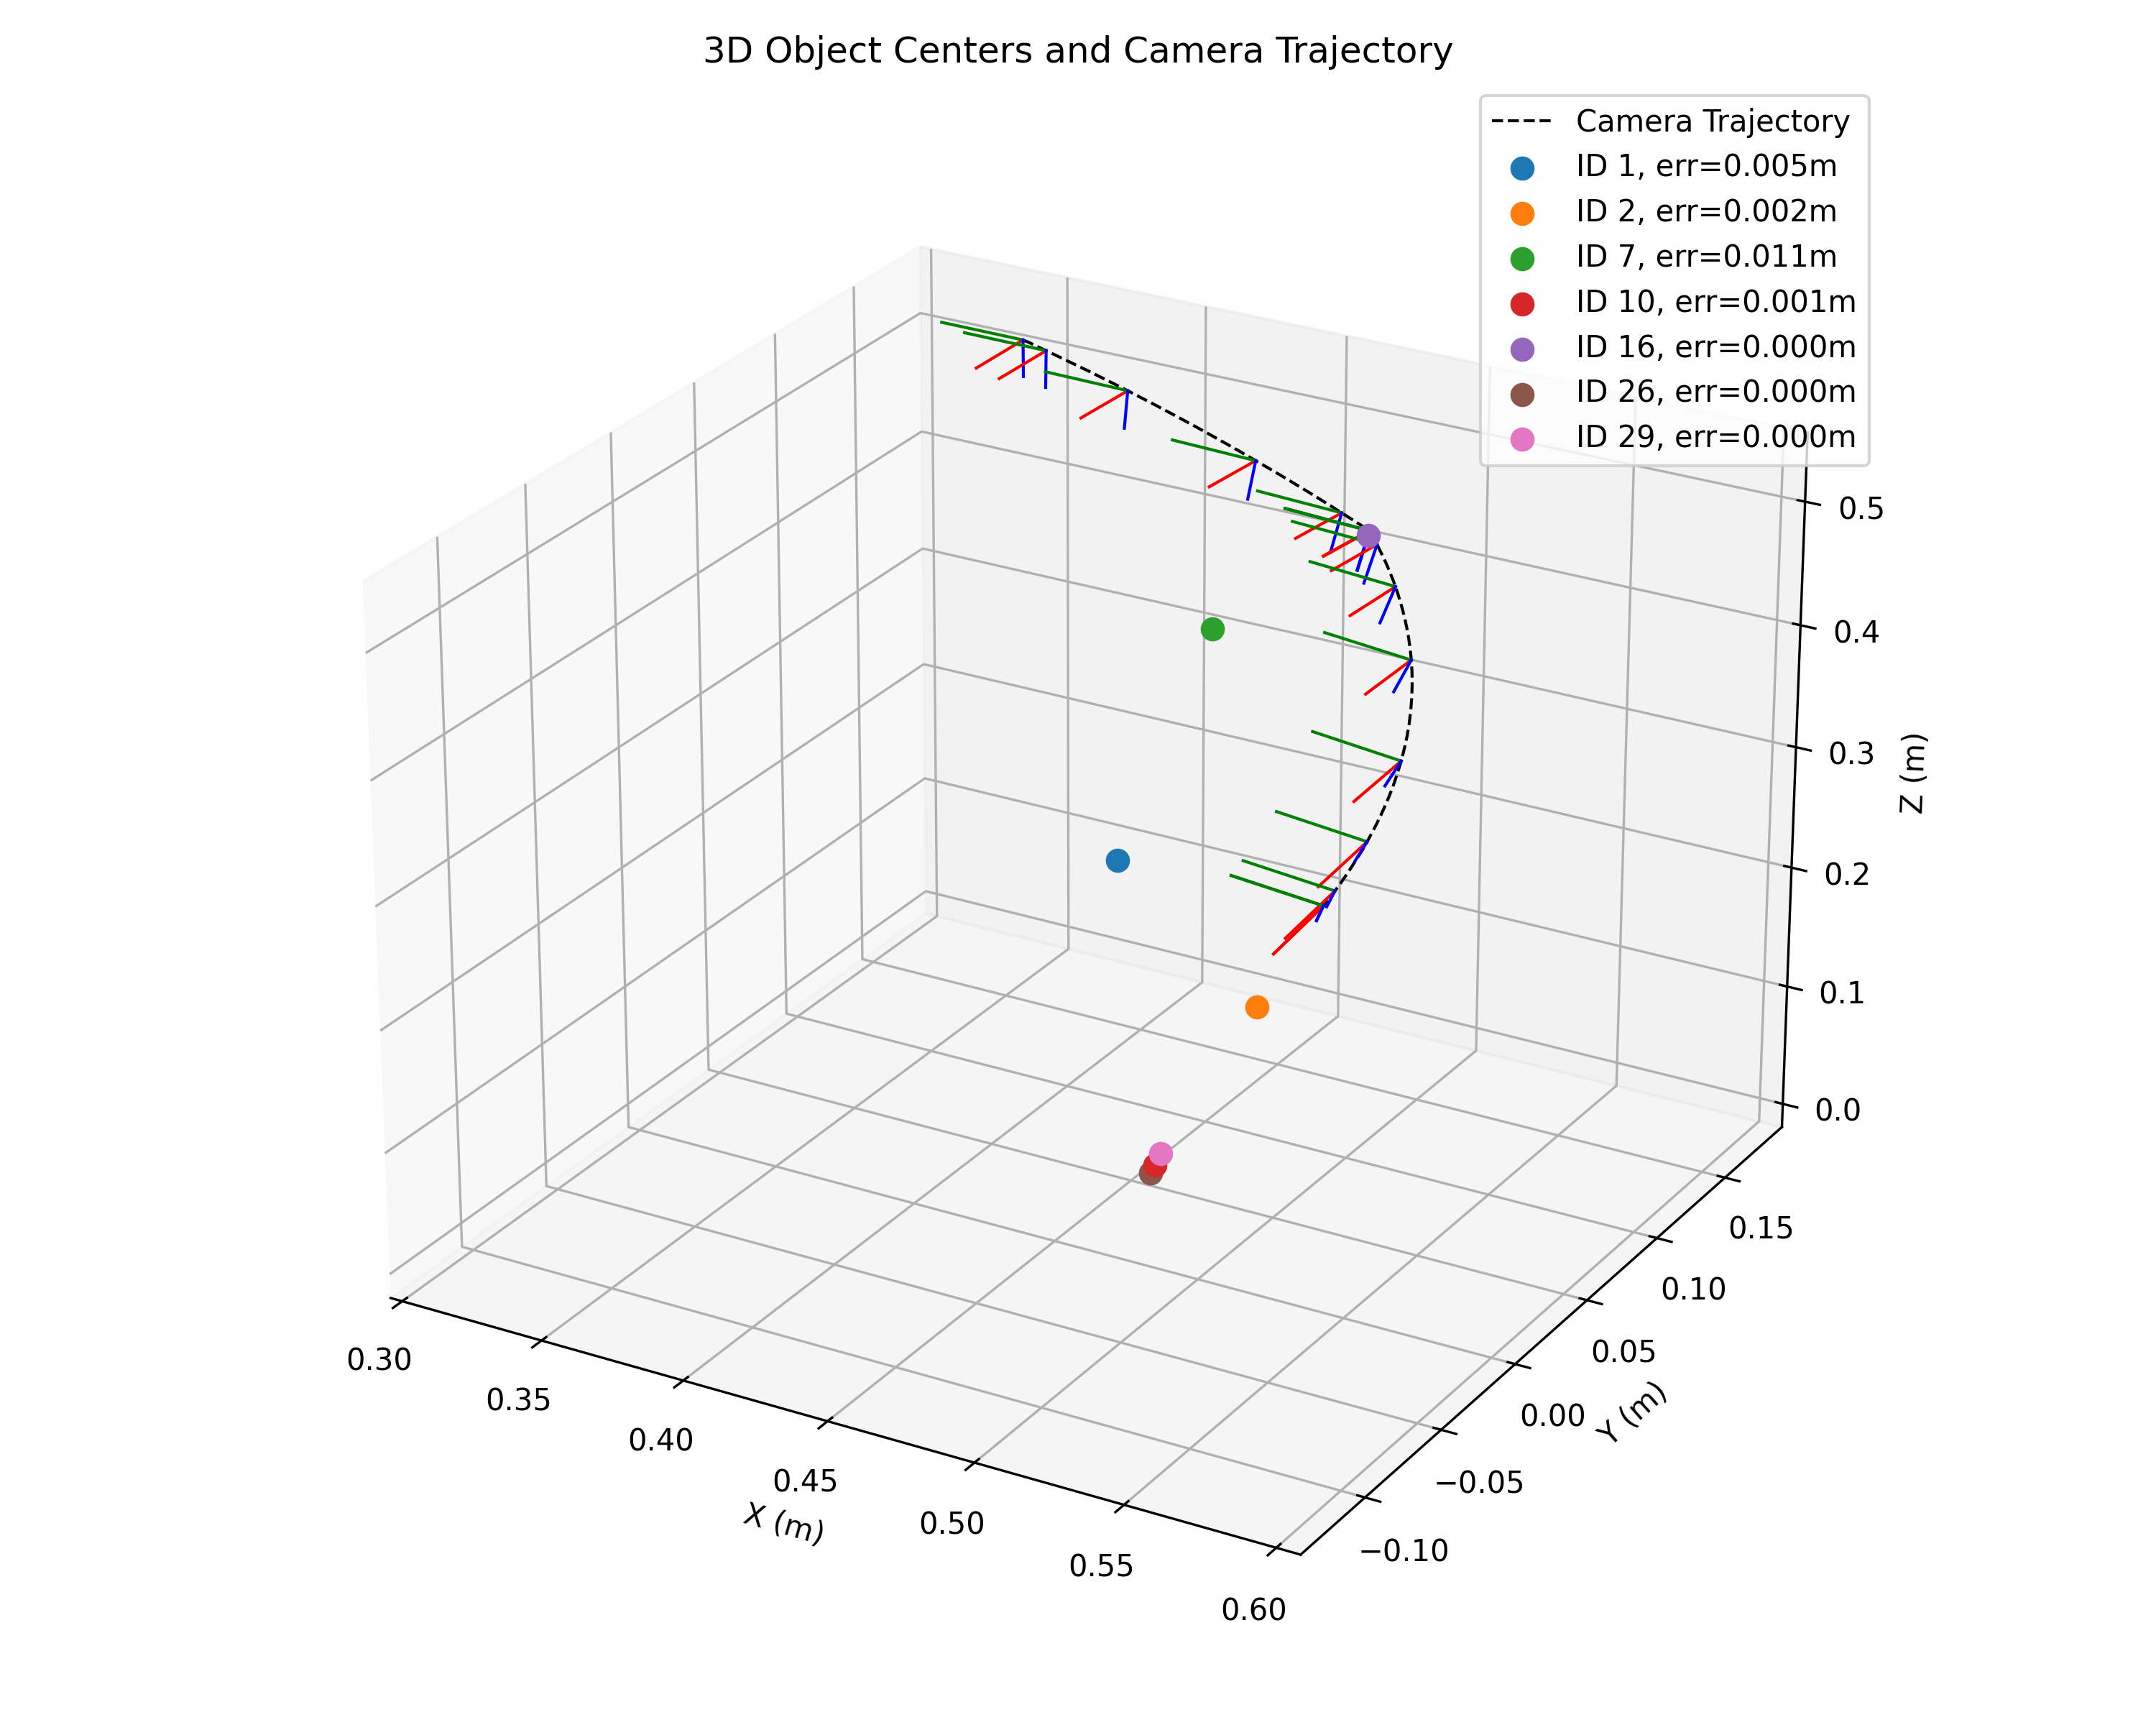

The data file committed next to this chart (first rows):
track_id, X_x, X_y, X_z, mean_err, num_obs, used_obs
//1, 0.4297, 0.07866, 0.2096, 0.004934, 32, 32
2, 0.4522, 0.1309, 0.04971, 0.001612, 241, 241
//7, 0.4356, 0.1306, 0.359, 0.01079, 9, 9
10, 0.4692, 0.02999, 0.02556, 0.0007329, 198, 198
//16, 0.4859, 0.1383, 0.4556, 1.92318711909017e-06, 3, 3
26, 0.4671, 0.03101, 0.01676, 0.0002097, 3, 3
29, 0.4736, 0.02524, 0.04257, 8.18398003861245e-05, 3, 3
